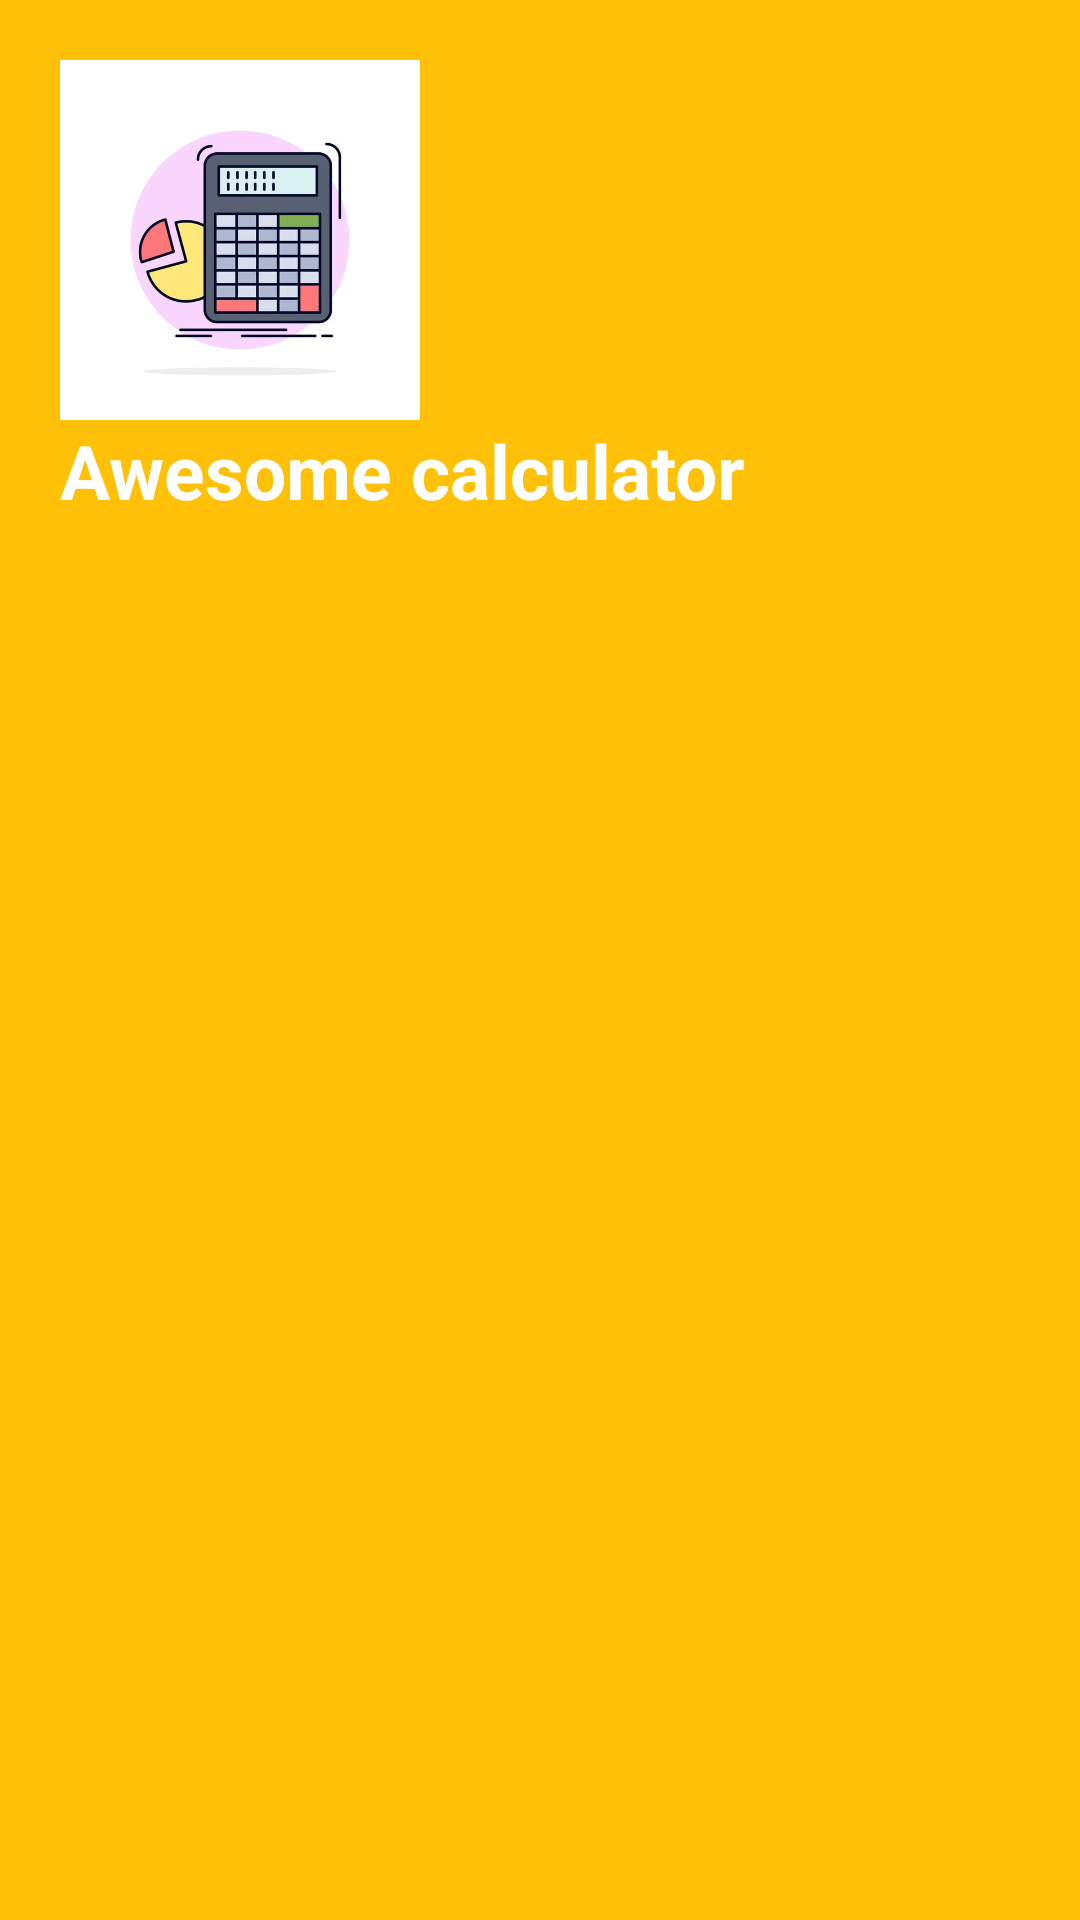

Reconstruct the res/layout file that produces this screen, plus the resources it refers to.
<!-- AndroidManifest.xml: application theme Theme.CalcApp -->
<!-- res/layout/header_menu.xml -->
<?xml version="1.0" encoding="utf-8"?>
<LinearLayout xmlns:android="http://schemas.android.com/apk/res/android"
    android:orientation="vertical"
    android:layout_width="match_parent"
    android:layout_height="200dp"
    android:padding="20dp"
    android:background="#FFC107"

    >
    <ImageView
        android:layout_width="120dp"
        android:layout_height="120dp"
        android:src="@drawable/calcu"/>
    <TextView
        android:layout_width="wrap_content"
        android:layout_height="wrap_content"
        android:text="Awesome calculator"
        android:textColor="@color/white"
        android:textSize="25sp"
        android:textStyle="bold">
    </TextView>


</LinearLayout>
<!-- resources referenced by this layout -->
<resources>
  <!-- drawable calcu: jpg bitmap (drawable, 48049 bytes) -->
  <style name="Theme.CalcApp" parent="Theme.MaterialComponents.DayNight.DarkActionBar">
          
          <item name="colorPrimary">@color/purple_500</item>
          <item name="colorPrimaryVariant">@color/purple_700</item>
          <item name="colorOnPrimary">@color/white</item>
          
          <item name="colorSecondary">@color/teal_200</item>
          <item name="colorSecondaryVariant">@color/teal_700</item>
          <item name="colorOnSecondary">@color/black</item>
          
          <item name="android:statusBarColor">?attr/colorPrimaryVariant</item>
          
      </style>
  <!-- not gathered from this repository: default colours our renderer supplied (Android Studio template values) -->
  <color name="purple_500">#FF6200EE</color>
  <color name="purple_700">#FF3700B3</color>
  <color name="teal_200">#FF03DAC5</color>
  <color name="teal_700">#FF018786</color>
  <color name="black">#FF000000</color>
  <color name="white">#FFFFFFFF</color>
</resources>
